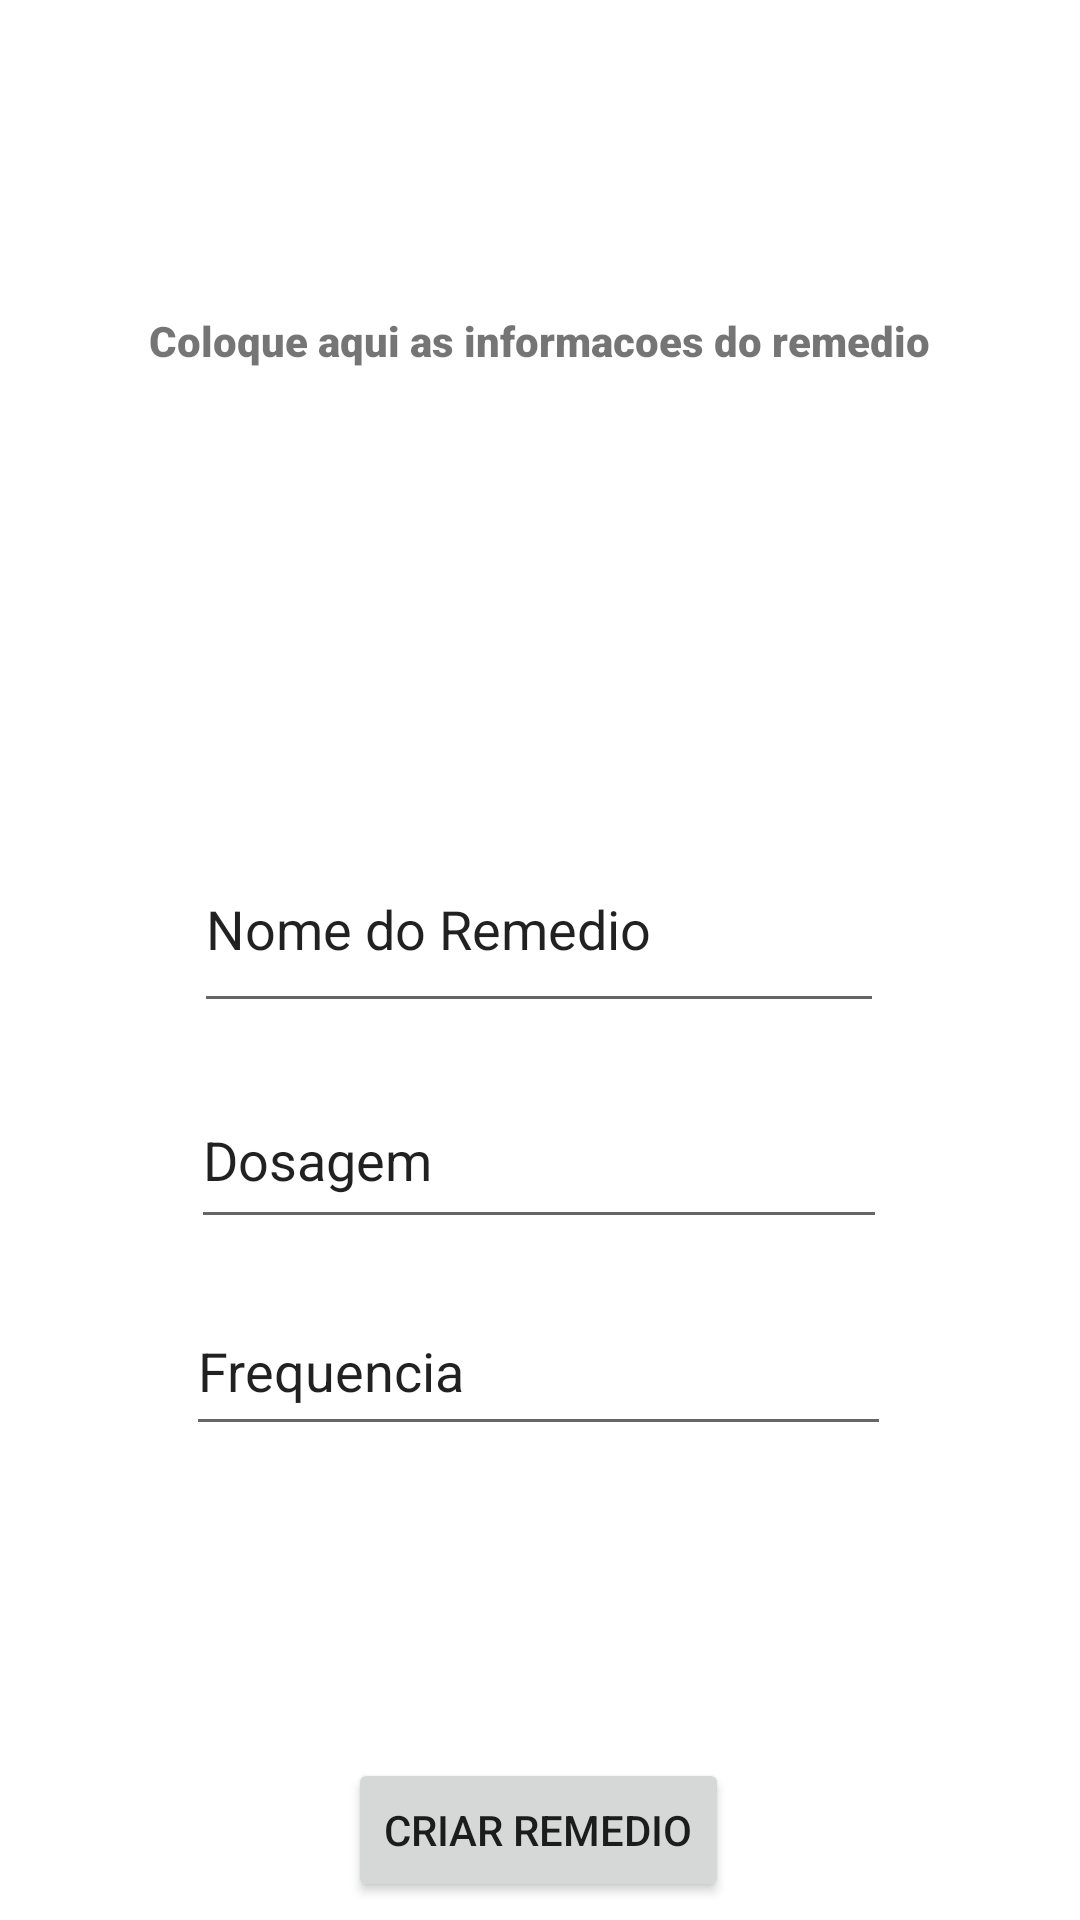

Write the Android layout XML for this screen, with the resource values it uses.
<!-- AndroidManifest.xml: application theme Theme.AplicativoRemedio -->
<!-- res/layout/add_update_layout.xml -->
<?xml version="1.0" encoding="utf-8"?>
<androidx.constraintlayout.widget.ConstraintLayout xmlns:android="http://schemas.android.com/apk/res/android"
    xmlns:app="http://schemas.android.com/apk/res-auto"
    xmlns:tools="http://schemas.android.com/tools"
    android:id="@+id/botao_usuario"
    android:layout_width="match_parent"
    android:layout_height="match_parent">

    <EditText
        android:id="@+id/nome_usuario"
        android:layout_width="230dp"
        android:layout_height="66dp"
        android:layout_marginTop="56dp"
        android:autofillHints=""
        android:ems="10"
        android:inputType="textPersonName"
        android:text="@string/nome_usuario"
        app:layout_constraintEnd_toEndOf="parent"
        app:layout_constraintHorizontal_bias="0.497"
        app:layout_constraintStart_toStartOf="parent"
        app:layout_constraintTop_toBottomOf="@+id/textoMostrar"
        tools:ignore="LabelFor,TextSizeCheck" />

    <EditText
        android:id="@+id/dosagem_usuario"
        android:layout_width="232dp"
        android:layout_height="56dp"
        android:layout_marginTop="16dp"
        android:autofillHints=""
        android:ems="10"
        android:inputType="numberDecimal"
        android:text="@string/dosagem_usuario"
        app:layout_constraintEnd_toEndOf="parent"
        app:layout_constraintHorizontal_bias="0.497"
        app:layout_constraintStart_toStartOf="parent"
        app:layout_constraintTop_toBottomOf="@+id/nome_usuario"
        tools:ignore="LabelFor" />

    <EditText
        android:id="@+id/frequencia_usuario"
        android:layout_width="235dp"
        android:layout_height="53dp"
        android:layout_marginTop="16dp"
        android:autofillHints=""
        android:ems="10"
        android:inputType="number"
        android:text="@string/frequencia_usuario"
        app:layout_constraintEnd_toEndOf="parent"
        app:layout_constraintHorizontal_bias="0.497"
        app:layout_constraintStart_toStartOf="parent"
        app:layout_constraintTop_toBottomOf="@+id/dosagem_usuario"
        tools:ignore="LabelFor" />

    <TextView
        android:id="@+id/textoMostrar"
        android:layout_width="282dp"
        android:layout_height="115dp"
        android:layout_marginTop="104dp"
        android:fontFamily="sans-serif-black"
        android:gravity="center_horizontal"
        android:text="@string/texto_usuario"
        app:layout_constraintEnd_toEndOf="parent"
        app:layout_constraintHorizontal_bias="0.496"
        app:layout_constraintStart_toStartOf="parent"
        app:layout_constraintTop_toTopOf="parent"
        tools:ignore="TextSizeCheck" />

    <Button
        android:id="@+id/criarUsuario"
        android:layout_width="wrap_content"
        android:layout_height="wrap_content"
        android:layout_marginTop="104dp"
        android:text="@string/criarUsuario"
        app:layout_constraintEnd_toEndOf="parent"
        app:layout_constraintHorizontal_bias="0.498"
        app:layout_constraintStart_toStartOf="parent"
        app:layout_constraintTop_toBottomOf="@+id/frequencia_usuario" />

</androidx.constraintlayout.widget.ConstraintLayout>
<!-- resources referenced by this layout -->
<resources>
  <string name="criarUsuario">Criar Remedio</string>
  <string name="dosagem_usuario">Dosagem</string>
  <string name="frequencia_usuario">Frequencia</string>
  <string name="nome_usuario">Nome do Remedio</string>
  <string name="texto_usuario">Coloque aqui as informacoes do remedio</string>
  <style name="Theme.AplicativoRemedio" parent="Theme.MaterialComponents.DayNight.DarkActionBar">
          
          <item name="colorPrimary">#59FF3F</item>
          <item name="colorPrimaryVariant">#59FF3F</item>
          <item name="colorOnPrimary">@color/white</item>
          
          <item name="colorSecondary">@color/teal_200</item>
          <item name="colorSecondaryVariant">@color/teal_700</item>
          <item name="colorOnSecondary">@color/black</item>
          
          <item name="android:statusBarColor">?attr/colorPrimaryVariant</item>
          
      </style>
  <!-- not gathered from this repository: default colours our renderer supplied (Android Studio template values) -->
  <color name="teal_200">#FF03DAC5</color>
  <color name="teal_700">#FF018786</color>
  <color name="black">#FF000000</color>
  <color name="white">#FFFFFFFF</color>
</resources>
